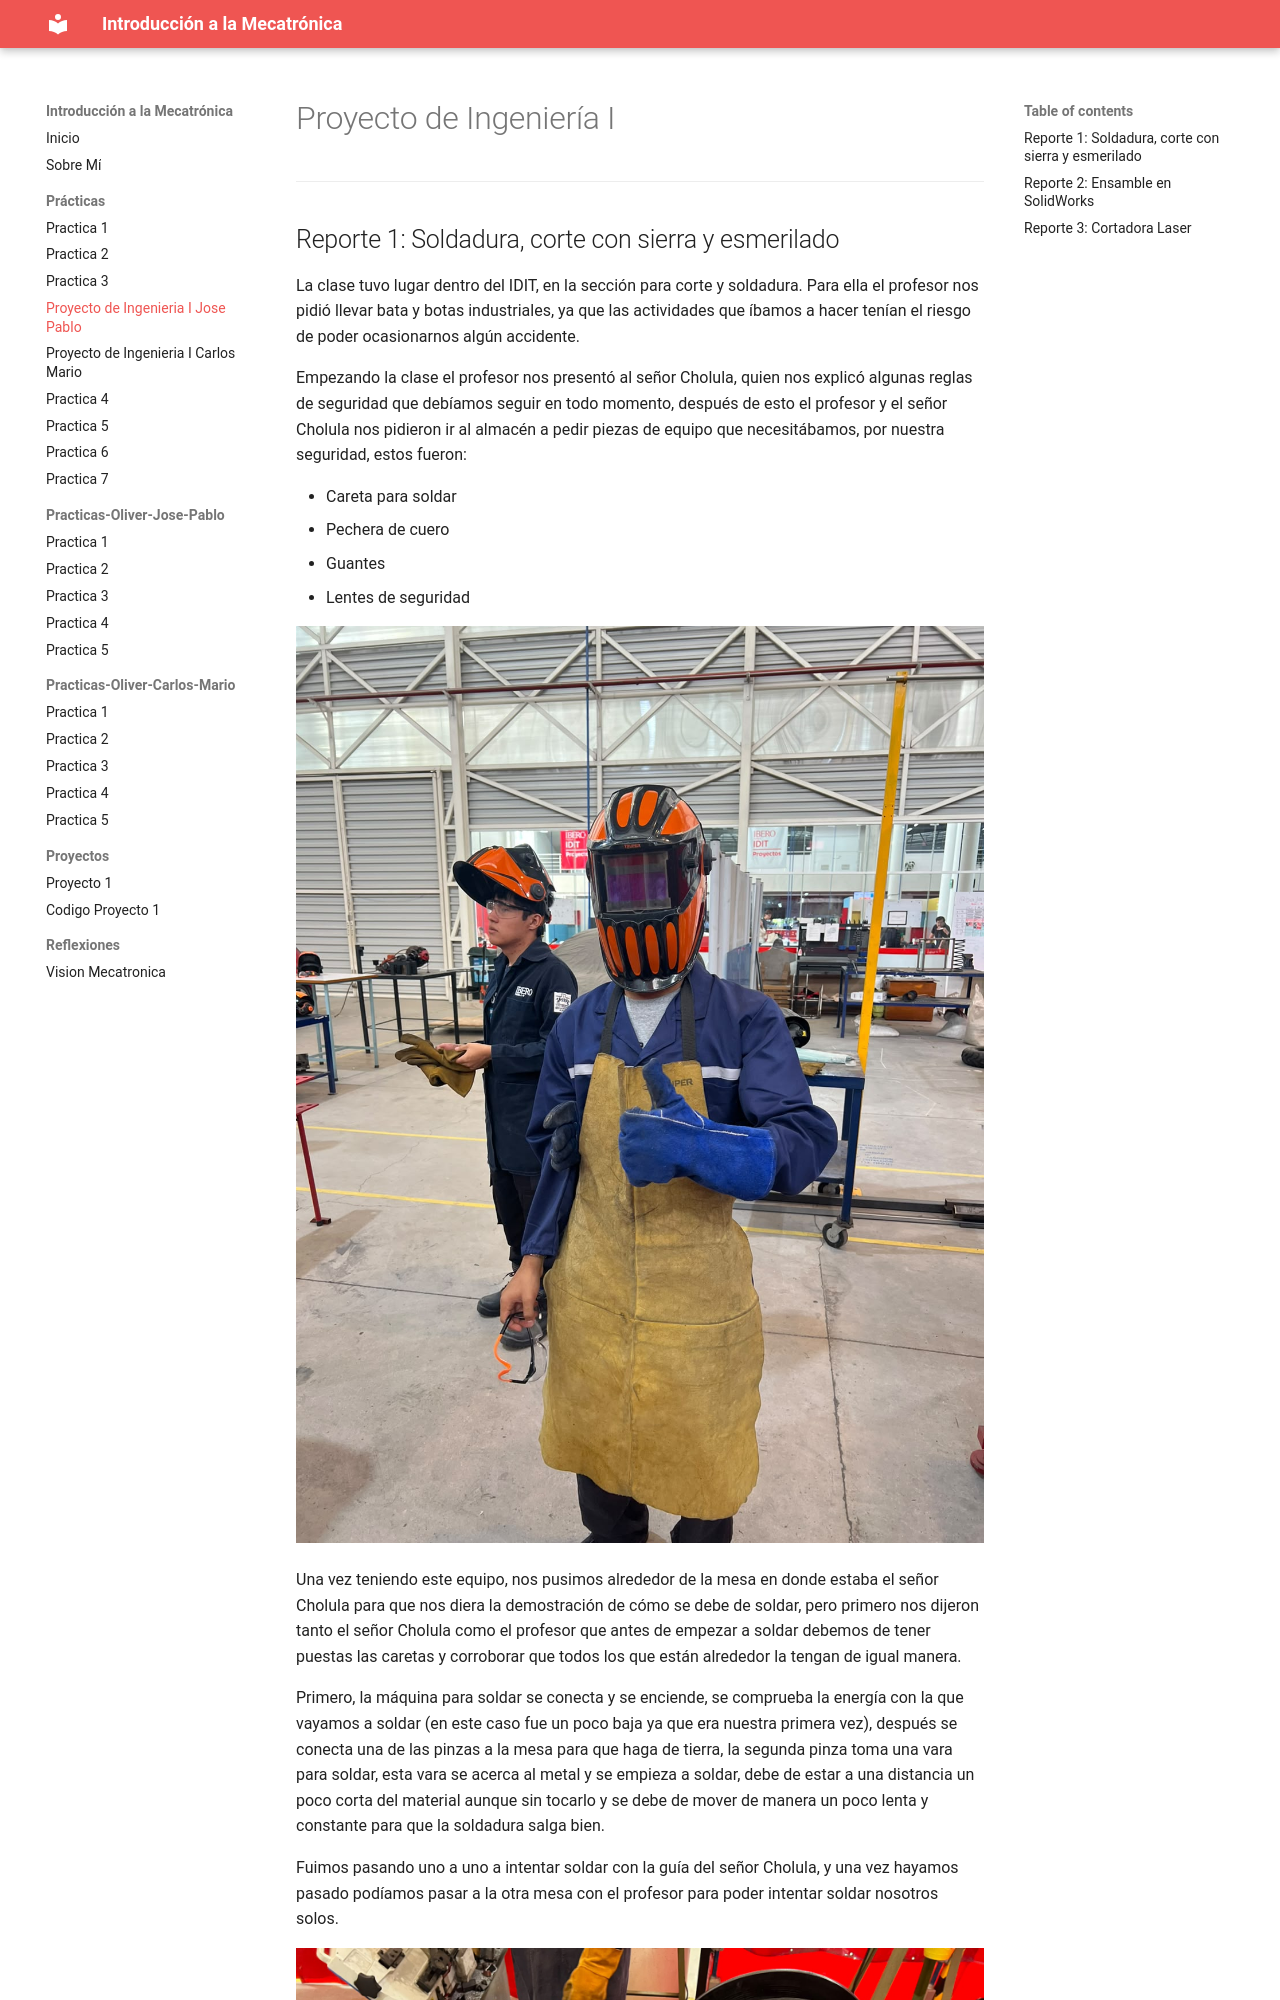

repository: Josepablo-png/Planeta-vegeta- · page: Practicas/PIJP/index.html · generator: mkdocs

# Proyecto de Ingeniería I
---

## Reporte 1: Soldadura, corte con sierra y esmerilado

La clase tuvo lugar dentro del IDIT, en la sección para corte y soldadura. Para ella el profesor nos pidió llevar bata y botas industriales, ya que las actividades que íbamos a hacer tenían el riesgo de poder ocasionarnos algún accidente.

Empezando la clase el profesor nos presentó al señor Cholula, quien nos explicó algunas reglas de seguridad que debíamos seguir en todo momento, después de esto el profesor y el señor Cholula nos pidieron ir al almacén a pedir piezas de equipo que necesitábamos, por nuestra seguridad, estos fueron:

- Careta para soldar
- Pechera de cuero
- Guantes
- Lentes de seguridad

![Equipo de trabajo](../recursos/imgs/Equipo1.jpg){loading=lazy}
